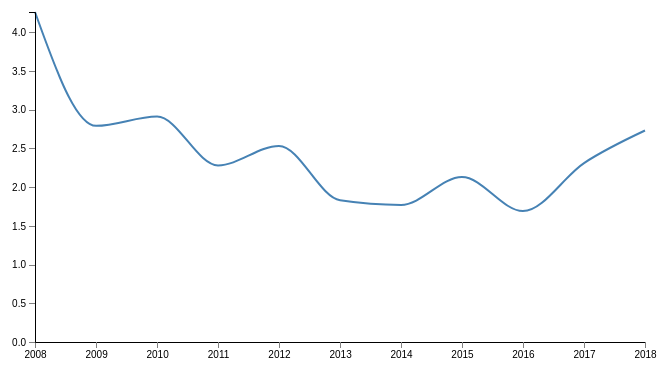
D3 v5 page, settled after 360 driven frames (6 s of simulated time); the page loaded 1 data file(s).



var margin = {top:50, right:20, bottom:70, left:70},
    width  = 700 - margin.left - margin.right,
    height = 450 - margin.top - margin.bottom;

// parse the date / time
var parseDate = d3.timeParse("%Y");


//Note: If your x scale is not time data, then you'll want to use
// d3.scalePoint() instead for your x variable below

//set the scales based on time
var x = d3.scaleTime().range([0, width]);
var y = d3.scaleLinear().range([height, 0]);



var line = d3.line()
    .x(function(d) { return x(d.Year); })
    .y(function(d) { return y(d.ERA); })
    .curve(d3.curveMonotoneX);
    //For examples of different curve styles, see:
    // https://bl.ocks.org/d3noob/ced1b9b18bd8192d2c898884033b5529

var svg = d3.select("body")
    .append("svg")
    .attr("width", width + margin.left + margin.right)
    .attr("height", height + margin.top + margin.bottom);

var chart = svg.append("g")
    .attr("transform", "translate(" + margin.left + "," + margin.top + ")");

d3.csv("kershaw - Sheet1.csv").then(function(data) {

    data.forEach(function(d) {
        d.Year = parseDate(d.Year); //parseDate(d.Year);
        d.ERA = +d["ERA"];
    });
	
	
    x.domain(d3.extent(data, function(d) { return d.Year; }));
    y.domain([0, d3.max(data, function(d) { return d.ERA; })]);

    svg.append("g")
        .attr("class", "x axis")
        .attr("transform", "translate(" + margin.left + "," + (height + margin.top) + ")")
        .call(d3.axisBottom(x));

    svg.append("g")
        .attr("transform", "translate(" + margin.left + "," + margin.top + ")")
        .call(d3.axisLeft(y))
        .append("text")
        .attr("transform", "rotate(-90)")
        .attr("y", 6)
        .attr("dy", ".71em")
        .style("text-anchor", "end")
        .text("Clayton Kershaw's ERA");


//	
//	var data2 = [
//		{Year: parseDate(2008), ERA: 0},
//		{Year: parseDate(2009), ERA: 0},
//		{Year: parseDate(2010), ERA: 0},
//		{Year: parseDate(2011), ERA: 0},
//		{Year: parseDate(2012), ERA: 0},
//		{Year: parseDate(2013), ERA: 0},
//		{Year: parseDate(2014), ERA: 0},
//		{Year: parseDate(2015), ERA: 0},
//		{Year: parseDate(2016), ERA: 0},
//		{Year: parseDate(2017), ERA: 0},
//		{Year: parseDate(2018), ERA: 0}
//	];

    var line_on_chart = chart.append("path")
        .datum(data)
        .attr("class", "line")
        .attr("d", line)
        .style("stroke","steelblue")
        .style("stroke-width","2px")
        .style("fill","none");


//    svg.on("click", function(){
//      path      
//        .transition()
//        .duration(2000)
//        .ease("linear")
//        .attr("stroke-dashoffset", totalLength);
//    })

//	
//	    g.append("path")
//      	.datum(data)
//      	.attr("fill", "none")
//      	.attr("stroke", "steelblue")
//      	.attr("stroke-linejoin", "round")
//      	.attr("stroke-linecap", "round")
//      	.attr("stroke-width", 1.5)
//      	.attr("d", line);
//      

	
	
});


### data: kershaw - Sheet1.csv
Year, ERA
2008, 4.26
2009, 2.79
2010, 2.91
2011, 2.28
2012, 2.53
2013, 1.83
2014, 1.77
2015, 2.13
2016, 1.69
2017, 2.31
2018, 2.73